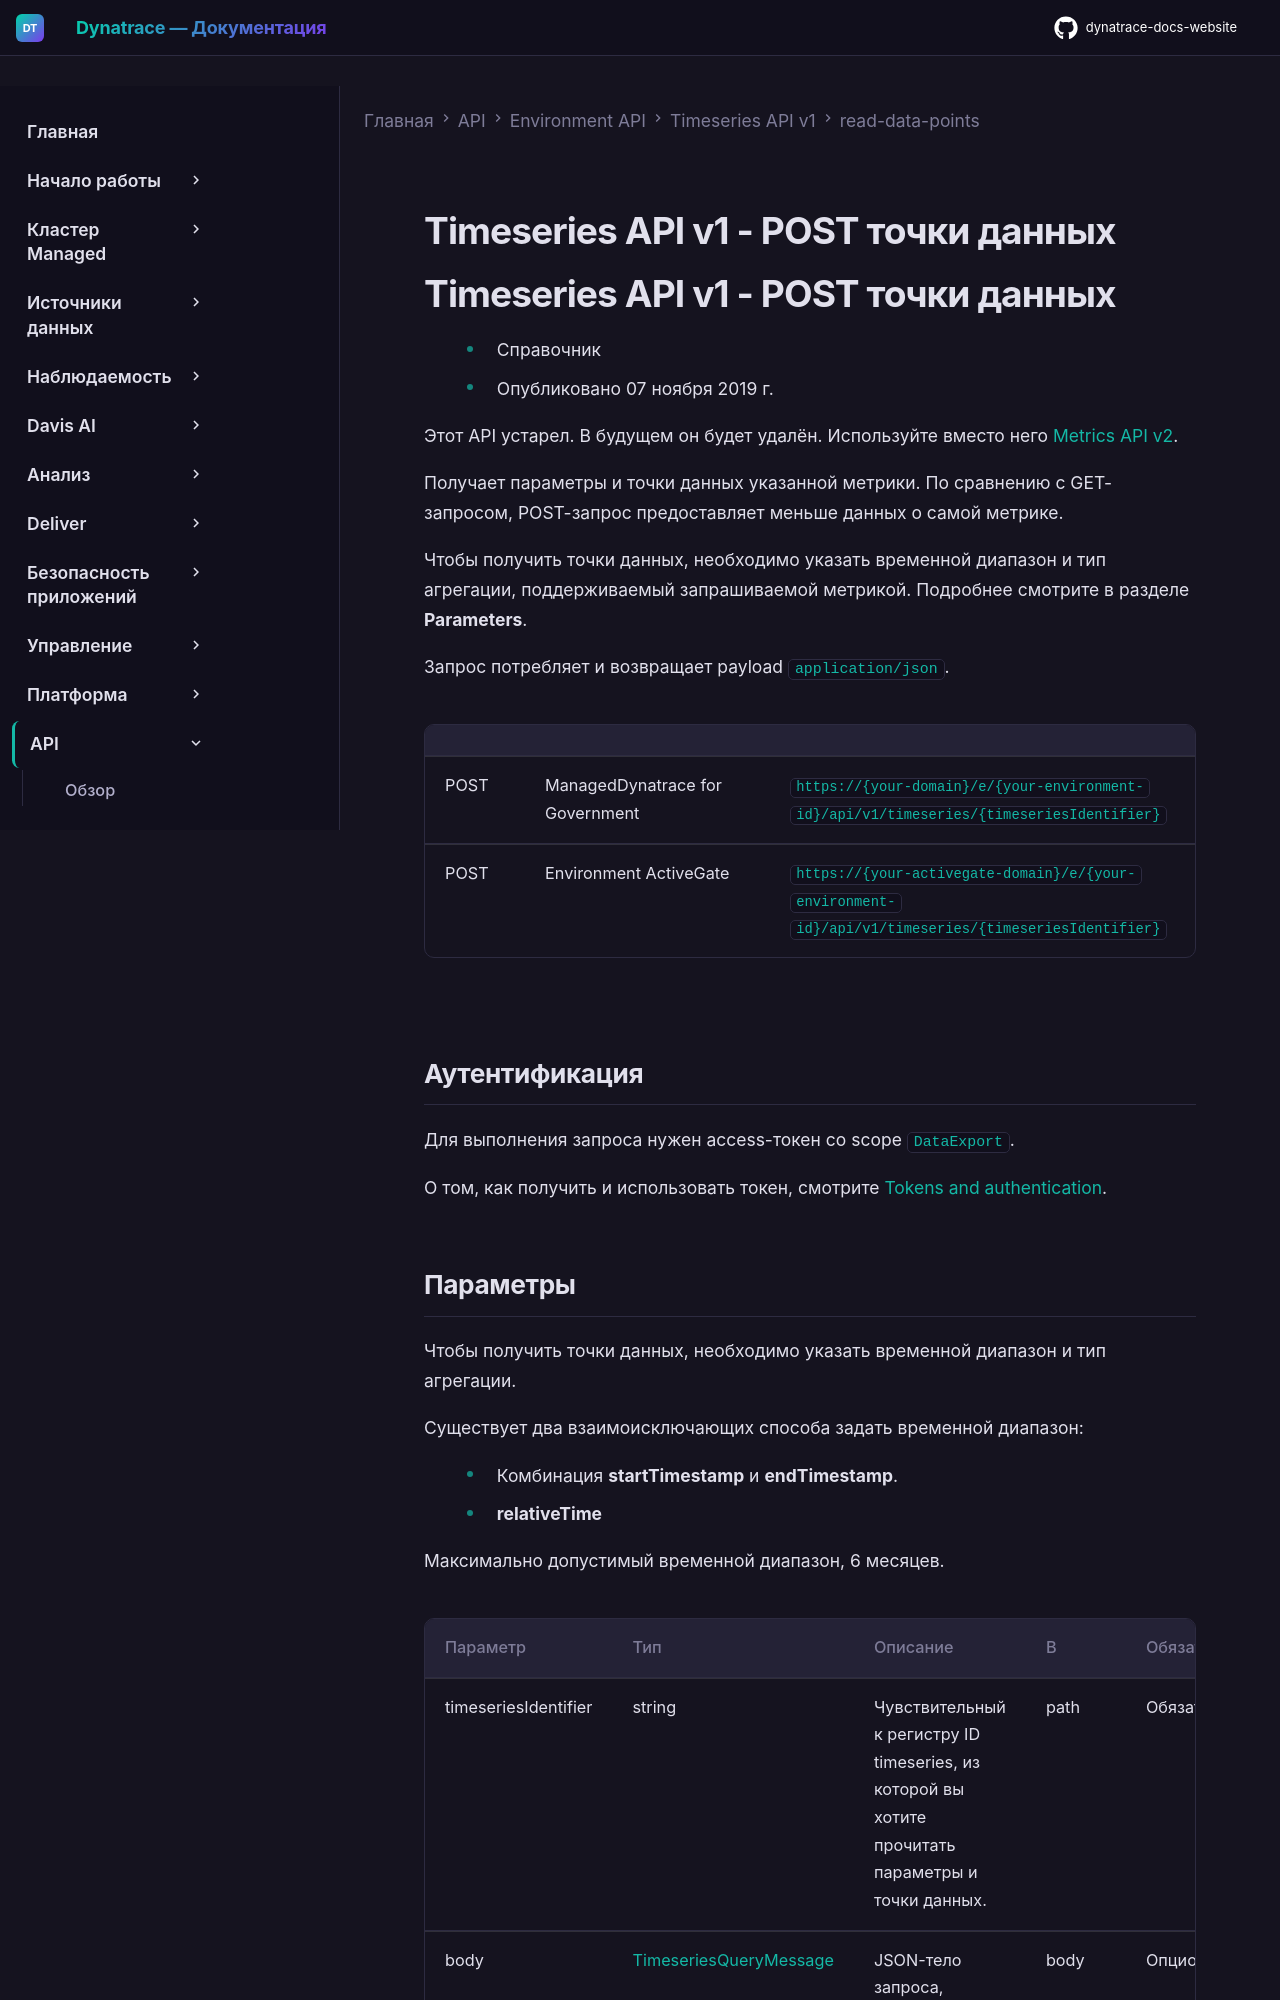

repository: Yerkebulan-Ardabayev/dynatrace-docs-website · page: managed-ru/dynatrace-api/environment-api/metric-v1/read-data-points/post-data-points/index.html · generator: mkdocs

---
title: Timeseries API v1 - POST точки данных
source: https://docs.dynatrace.com/managed/dynatrace-api/environment-api/metric-v1/read-data-points/post-data-points
scraped: 2026-05-12T11:58:33.933040
---

# Timeseries API v1 - POST точки данных
